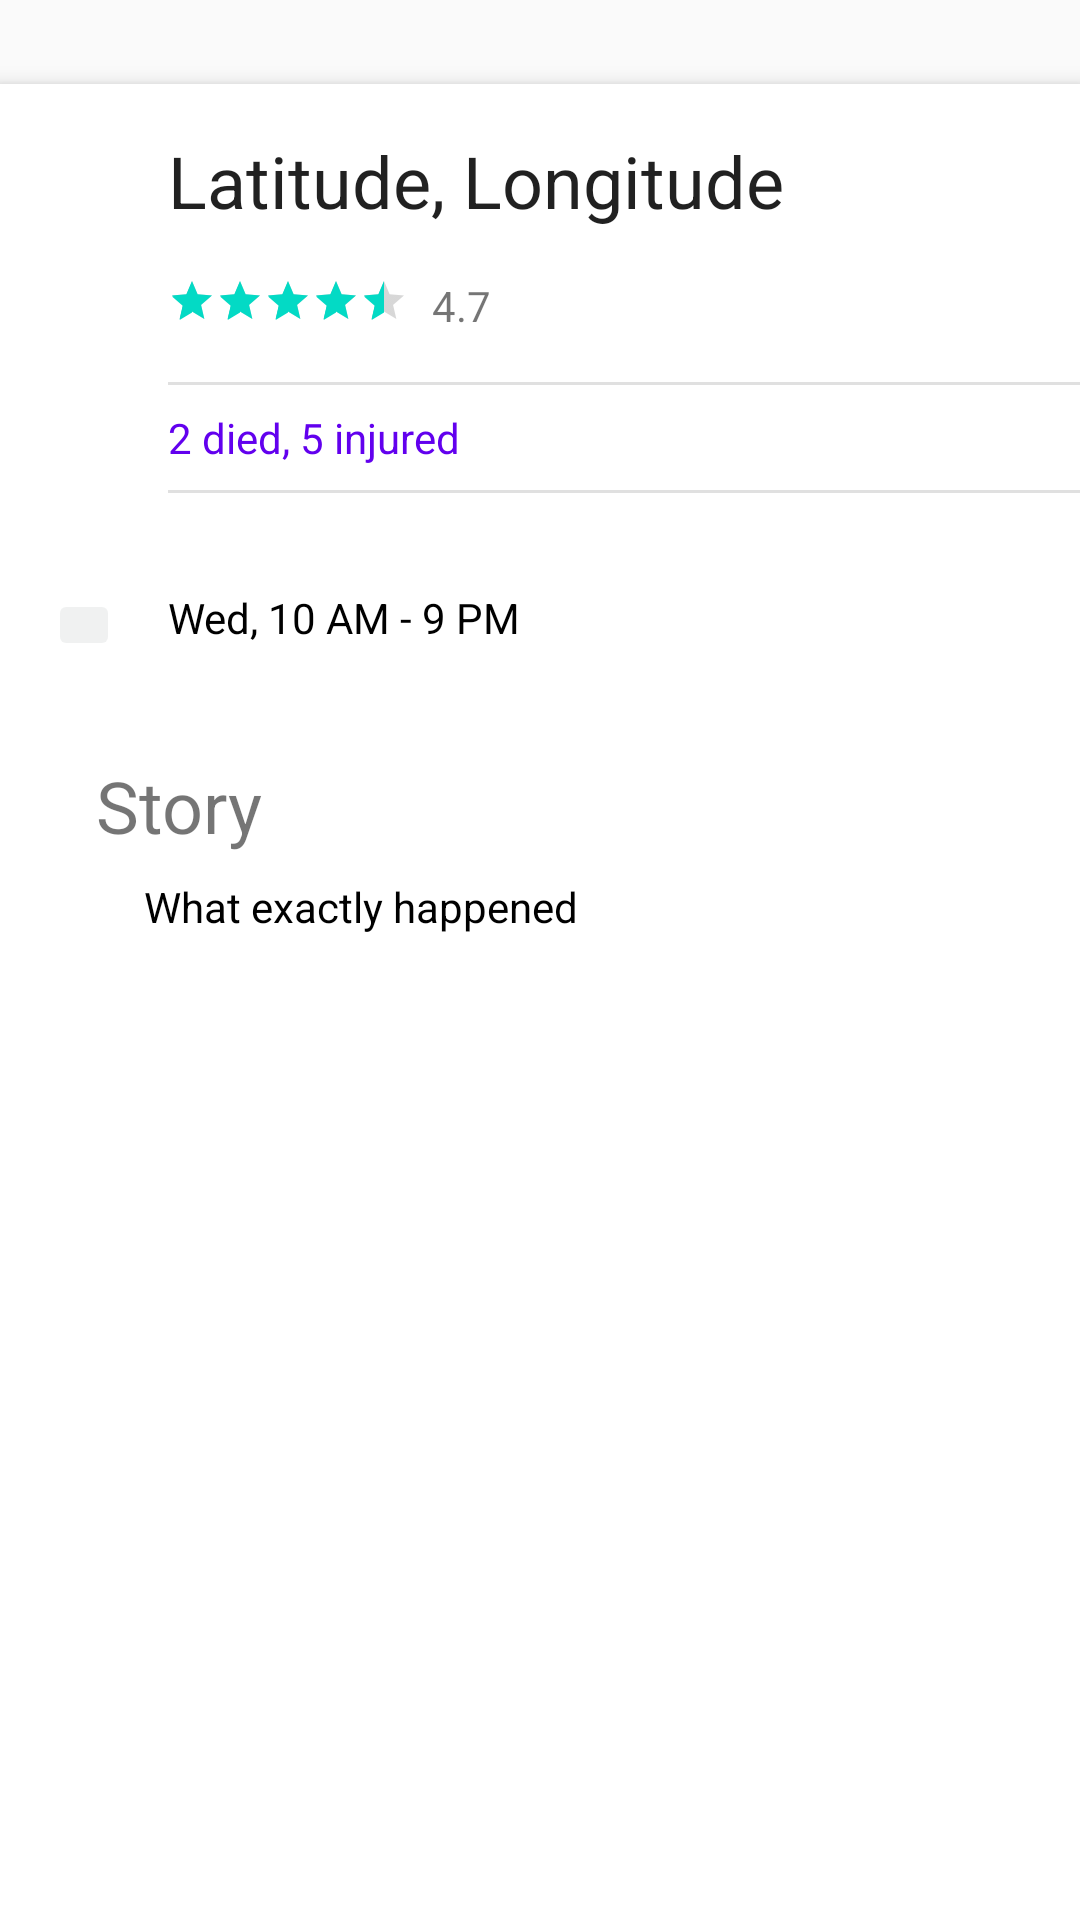

Android layout source for this screen:
<!-- AndroidManifest.xml: application theme AppTheme -->
<!-- res/layout/place_details.xml -->
<?xml version="1.0" encoding="utf-8"?>
<LinearLayout xmlns:android="http://schemas.android.com/apk/res/android"
			  android:orientation="vertical"
			  android:layout_width="match_parent"
			  android:layout_height="match_parent">

	<LinearLayout
			android:layout_width="match_parent"
			android:layout_height="match_parent"
			android:layout_marginTop="28dp"
			android:background="@android:color/white"
			android:elevation="4dp"
			android:orientation="vertical"
			android:paddingTop="16dp">

		<LinearLayout
				android:layout_width="match_parent"
				android:layout_height="wrap_content"
				android:orientation="vertical"
				android:paddingLeft="56dp"
				android:paddingStart="56dp">

			<TextView
					style="@style/TextAppearance.AppCompat.Headline"
					android:layout_width="match_parent"
					android:layout_height="wrap_content"
					android:id="@+id/area_name"
					android:text="Latitude, Longitude" />

			<LinearLayout
					android:layout_width="match_parent"
					android:layout_height="wrap_content"
					android:layout_marginBottom="16dp"
					android:layout_marginTop="16dp"
					android:orientation="horizontal">

				<RatingBar
						style="@style/Widget.AppCompat.RatingBar.Small"
						android:layout_width="wrap_content"
						android:id="@+id/rating_bar"
						android:rating="4.7"
						android:layout_height="wrap_content" />

				<TextView
						android:layout_width="wrap_content"
						android:layout_height="wrap_content"
						android:layout_marginLeft="8dp"
						android:id="@+id/rating_text"
						android:text="4.7" />

			</LinearLayout>

			<View
					android:layout_width="match_parent"
					android:layout_height="1dp"
					android:alpha="0.12"
					android:background="@android:color/black" />

			<TextView
					android:layout_width="match_parent"
					android:layout_height="wrap_content"
					android:paddingBottom="8dp"
					android:paddingTop="8dp"
					android:text="2 died, 5 injured"
					android:id="@+id/stat_text"
					android:textColor="?attr/colorPrimary" />

			<View
					android:layout_width="match_parent"
					android:layout_height="1dp"
					android:layout_marginBottom="16dp"
					android:alpha="0.12"
					android:background="@android:color/black" />

		</LinearLayout>

		<LinearLayout
				android:layout_width="match_parent"
				android:layout_height="wrap_content"
				android:orientation="horizontal"
				android:padding="16dp">

			<ImageButton
					android:layout_width="24dp"
					android:layout_height="24dp"
					android:alpha="0.36"
					android:src="@drawable/ic_cast_dark" />

			<TextView
					android:layout_width="match_parent"
					android:layout_height="wrap_content"
					android:layout_marginLeft="16dp"
					android:id="@+id/time_text"
					android:layout_marginStart="16dp"
					android:text="Wed, 10 AM - 9 PM"
					android:textColor="@android:color/primary_text_light" />

		</LinearLayout>

		<LinearLayout
				android:layout_width="match_parent"
				android:layout_height="wrap_content"
				android:orientation="vertical"
				android:padding="16dp">

			<TextView
					android:layout_width="match_parent"
					android:layout_height="wrap_content"
					android:layout_marginLeft="16dp"
					android:layout_marginStart="16dp"
					android:text="Story"
					android:textSize="24sp"
					/>

			<TextView
					android:layout_width="match_parent"
					android:layout_height="wrap_content"
					android:layout_marginTop="8dp"
					android:layout_marginStart="32dp"
					android:id="@+id/story_text"
					android:text="What exactly happened"
					android:textColor="@android:color/primary_text_light" />

		</LinearLayout>


	</LinearLayout>

</LinearLayout>
<!-- resources referenced by this layout -->
<resources>
  <style name="AppTheme" parent="Theme.AppCompat.Light.DarkActionBar">
          
          <item name="colorPrimary">@color/colorPrimary</item>
          <item name="colorPrimaryDark">@color/colorPrimaryDark</item>
          <item name="colorAccent">@color/colorAccent</item>
      </style>
  <!-- not gathered from this repository: default colours our renderer supplied (Android Studio template values) -->
  <color name="colorPrimary">#FF6200EE</color>
  <color name="colorPrimaryDark">#FF3700B3</color>
  <color name="colorAccent">#FF03DAC5</color>
</resources>
